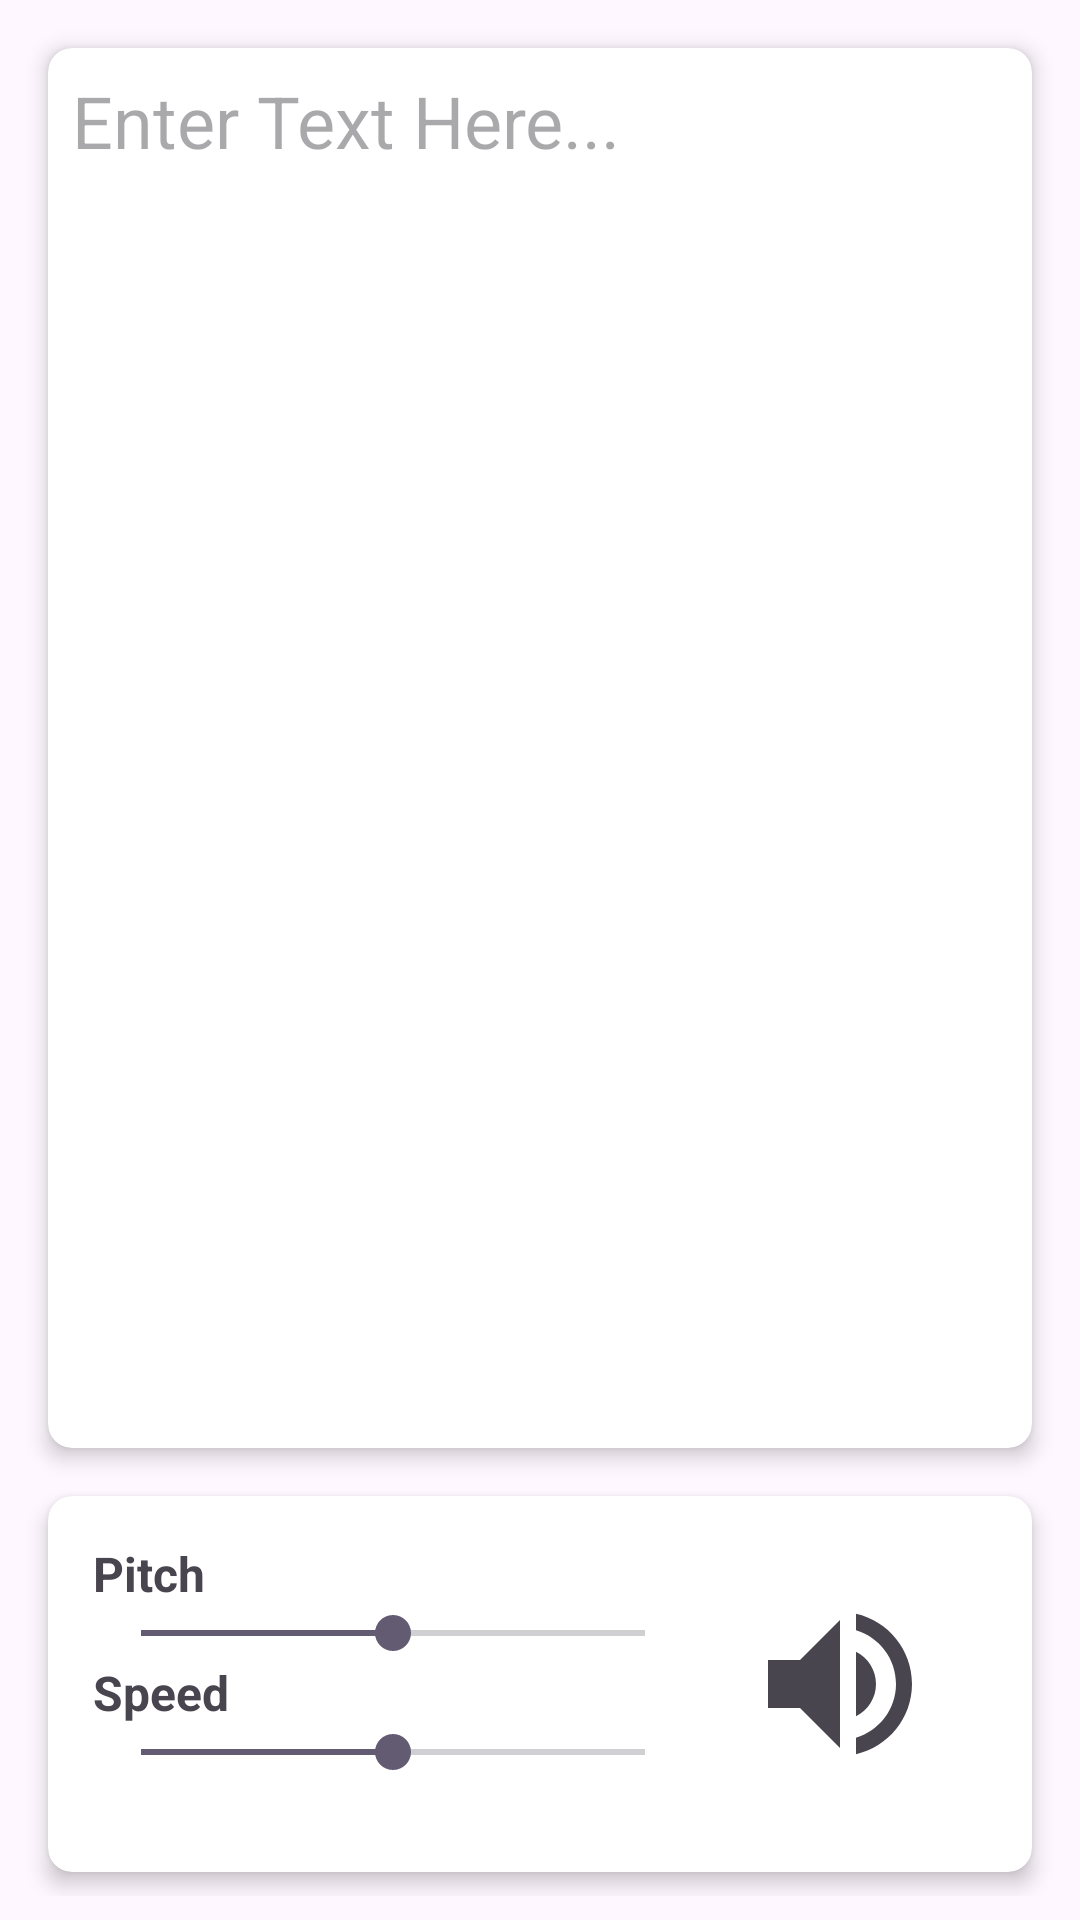

The Android layout XML behind this screen, and the referenced resources:
<!-- AndroidManifest.xml: application theme Theme.Boredom -->
<!-- res/layout/activity_text_speech.xml -->
<?xml version="1.0" encoding="utf-8"?>
<LinearLayout xmlns:android="http://schemas.android.com/apk/res/android"
    xmlns:tools="http://schemas.android.com/tools"
    android:layout_width="match_parent"
    android:layout_height="match_parent"
    xmlns:app="http://schemas.android.com/apk/res-auto"
    android:orientation="vertical"
    android:background="?attr/backgroundColor"
    android:padding="8dp"
    tools:context=".activity.TextSpeechActivity">

    <androidx.cardview.widget.CardView
        android:layout_width="match_parent"
        android:layout_height="0dp"
        android:layout_margin="8dp"
        android:layout_weight="1"
        app:cardCornerRadius="8dp"
        app:cardElevation="4dp">

        <RelativeLayout
            android:layout_width="match_parent"
            android:layout_height="match_parent">

            <EditText
                android:id="@+id/text"
                android:layout_width="match_parent"
                android:layout_height="match_parent"
                android:background="@android:color/transparent"
                android:gravity="top"
                android:imeOptions="flagNoExtractUi"
                android:hint="Enter Text Here..."
                android:padding="8dp"
                android:textSize="24sp"/>

        </RelativeLayout>

    </androidx.cardview.widget.CardView>

    <androidx.cardview.widget.CardView
        android:layout_width="match_parent"
        android:layout_height="wrap_content"
        android:layout_margin="8dp"
        app:cardCornerRadius="8dp"
        app:cardElevation="4dp">

        <LinearLayout
            android:id="@+id/audio_setting_layout"
            android:layout_height="wrap_content"
            android:gravity="center_vertical"
            android:orientation="horizontal"
            android:layout_width="match_parent"
            android:padding="15dp">

            <LinearLayout
                android:layout_width="wrap_content"
                android:layout_height="wrap_content"
                android:orientation="vertical">

                <TextView
                    android:layout_width="wrap_content"
                    android:layout_height="wrap_content"
                    android:text="Pitch"
                    android:textSize="16sp"
                    android:textStyle="bold" />

                <SeekBar
                    android:id="@+id/seek_bar_pitch"
                    android:layout_width="200dp"
                    android:layout_height="wrap_content"
                    android:progress="50" />

                <TextView
                    android:layout_width="wrap_content"
                    android:layout_height="wrap_content"
                    android:text="Speed"
                    android:textSize="16sp"
                    android:textStyle="bold" />

                <SeekBar
                    android:id="@+id/seek_bar_speed"
                    android:layout_width="200dp"
                    android:layout_height="wrap_content"
                    android:layout_marginBottom="16dp"
                    android:progress="50" />

            </LinearLayout>

            <LinearLayout
                android:layout_width="match_parent"
                android:layout_height="wrap_content"
                android:gravity="center"
                android:orientation="vertical">

                <ImageView
                    android:id="@+id/view_audio_play"
                    android:layout_width="80dp"
                    android:layout_height="80dp"
                    android:background="?attr/selectableItemBackgroundBorderless"
                    android:padding="8dp"
                    android:src="@drawable/ic_baseline_volume_up_24"
                    android:textSize="25sp"
                    android:textStyle="bold" />

            </LinearLayout>

        </LinearLayout>

    </androidx.cardview.widget.CardView>

</LinearLayout>
<!-- resources referenced by this layout -->
<resources>
  <!-- drawable ic_baseline_volume_up_24 (drawable) -->
  <vector xmlns:android="http://schemas.android.com/apk/res/android"
      android:width="24dp"
      android:height="24dp"
      android:tint="?attr/colorControlNormal"
      android:viewportWidth="24"
      android:viewportHeight="24">
    <path
        android:fillColor="@android:color/white"
        android:pathData="M3,9v6h4l5,5L12,4L7,9L3,9zM16.5,12c0,-1.77 -1.02,-3.29 -2.5,-4.03v8.05c1.48,-0.73 2.5,-2.25 2.5,-4.02zM14,3.23v2.06c2.89,0.86 5,3.54 5,6.71s-2.11,5.85 -5,6.71v2.06c4.01,-0.91 7,-4.49 7,-8.77s-2.99,-7.86 -7,-8.77z"/>
  </vector>
  <color name="md_theme_light_primary">#6750A4</color>
  <color name="md_theme_light_onPrimary">#FFFFFF</color>
  <color name="md_theme_light_primaryContainer">#EADDFF</color>
  <color name="md_theme_light_onPrimaryContainer">#21005D</color>
  <color name="md_theme_light_secondary">#625B71</color>
  <color name="md_theme_light_onSecondary">#FFFFFF</color>
  <color name="md_theme_light_secondaryContainer">#E8DEF8</color>
  <color name="md_theme_light_onSecondaryContainer">#1D192B</color>
  <color name="md_theme_light_tertiary">#7D5260</color>
  <color name="md_theme_light_onTertiary">#FFFFFF</color>
  <color name="md_theme_light_tertiaryContainer">#FFD8E4</color>
  <color name="md_theme_light_onTertiaryContainer">#31111D</color>
  <color name="md_theme_light_error">#B3261E</color>
  <color name="md_theme_light_onError">#FFFFFF</color>
  <color name="md_theme_light_errorContainer">#F9DEDC</color>
  <color name="md_theme_light_onErrorContainer">#410E0B</color>
  <color name="md_theme_light_background">#FEF7FF</color>
  <color name="md_theme_light_onBackground">#1D1B20</color>
  <color name="md_theme_light_surface">#FEF7FF</color>
  <color name="md_theme_light_onSurface">#1D1B20</color>
  <color name="md_theme_light_surfaceVariant">#E7E0EC</color>
  <color name="md_theme_light_onSurfaceVariant">#49454F</color>
  <color name="md_theme_light_outline">#79747E</color>
  <color name="md_theme_light_inverseOnSurface">#F4EFF4</color>
  <color name="md_theme_light_inverseSurface">#313033</color>
  <color name="md_theme_light_inversePrimary">#D0BCFF</color>
  <style name="WindowAnimationTransition">
          <item name="android:windowEnterAnimation">@android:anim/fade_in</item>
          <item name="android:windowExitAnimation">@android:anim/fade_out</item>
      </style>
</resources>
